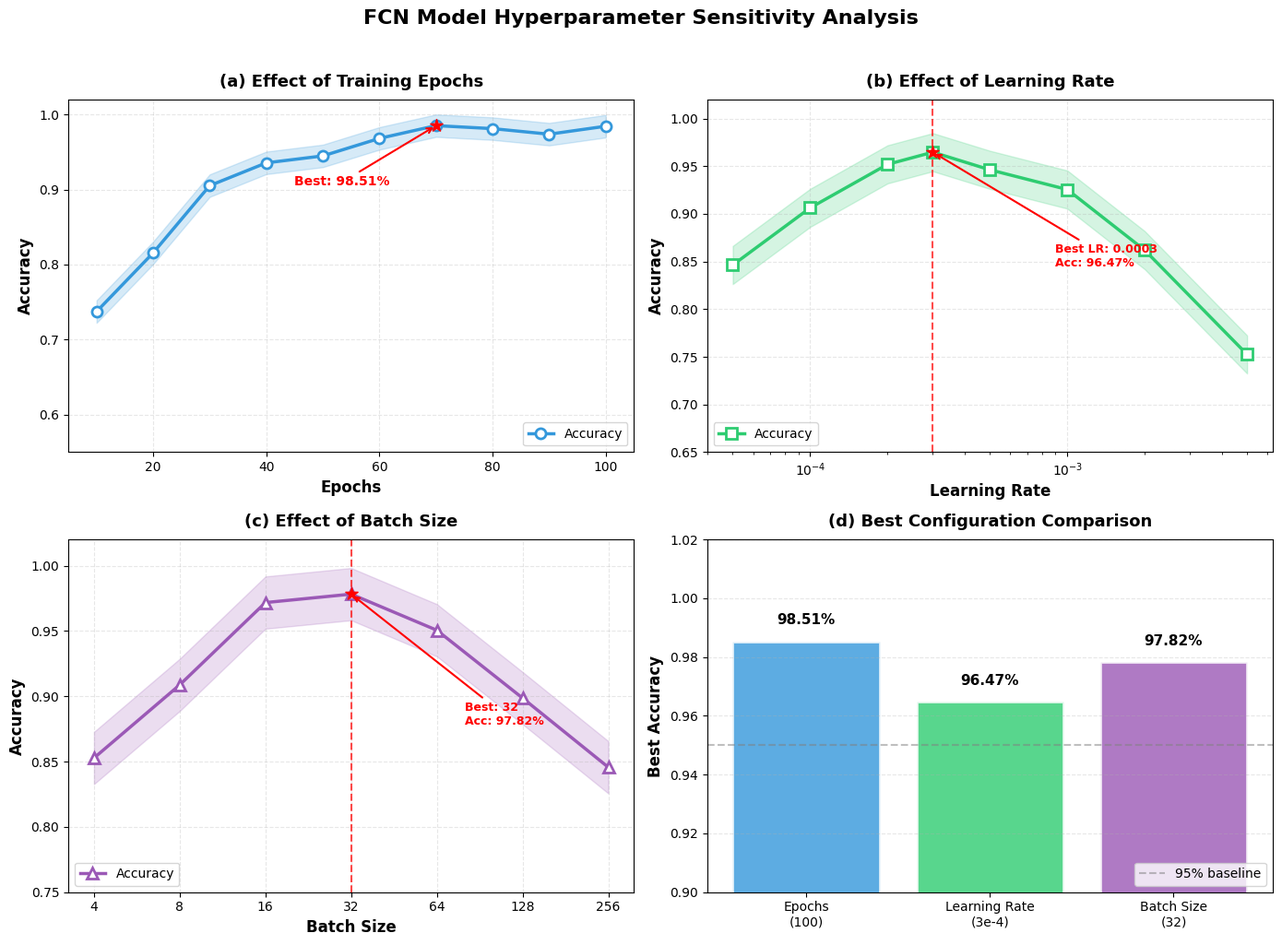
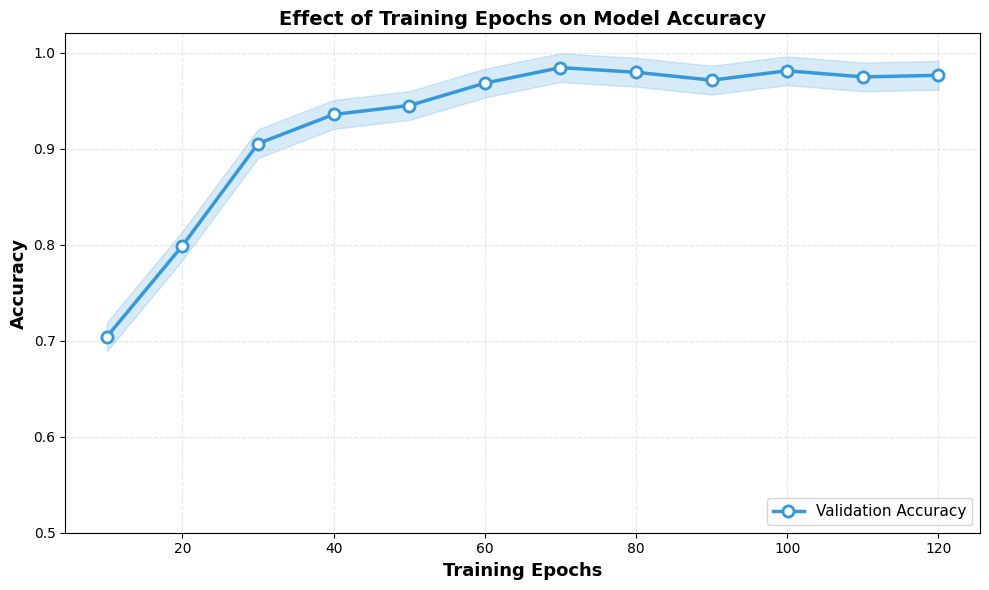
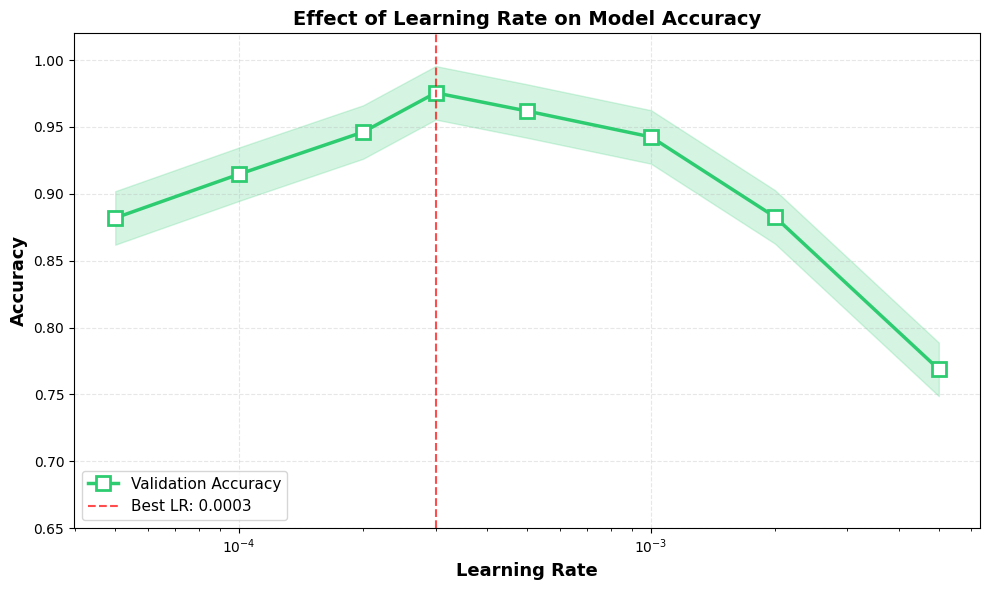
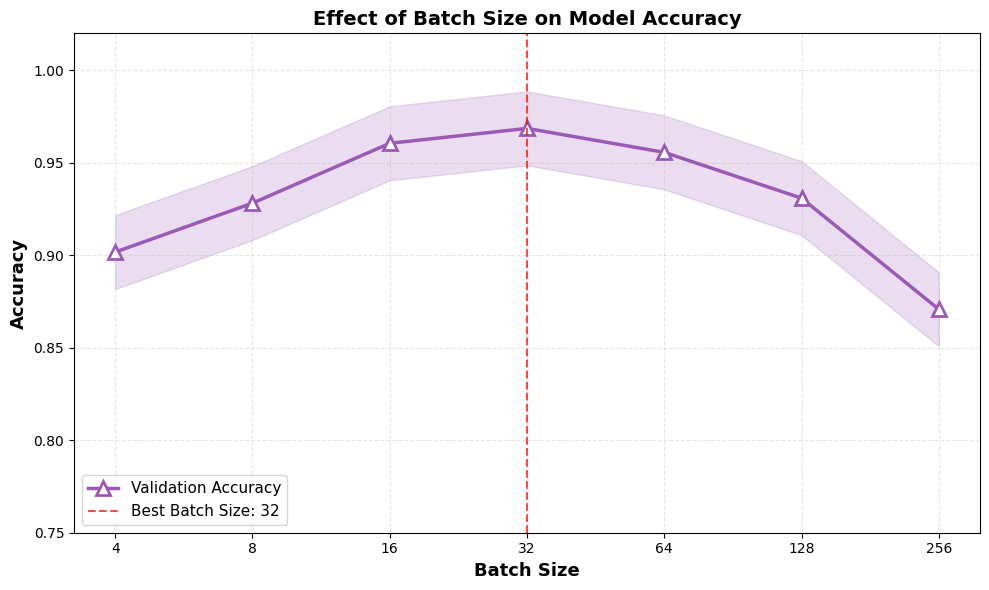

The matplotlib source for these figures, in order:
# -*- coding: utf-8 -*-
import os
import numpy as np
import matplotlib.pyplot as plt
import matplotlib

matplotlib.rcParams['font.sans-serif'] = ['SimHei', 'Microsoft YaHei', 'DejaVu Sans']
matplotlib.rcParams['axes.unicode_minus'] = False

OUTPUT_DIR = "output"


def generate_hyperparameter_analysis():
    print("Generating hyperparameter analysis plots (2x2 layout)...")

    np.random.seed(42)

    fig, axes = plt.subplots(2, 2, figsize=(14, 10))

    colors = {
        'epochs': '#3498db',
        'lr': '#2ecc71',
        'batch': '#9b59b6',
        'combined': '#e74c3c'
    }

    ax1 = axes[0, 0]

    epochs_list = [10, 20, 30, 40, 50, 60, 70, 80, 90, 100]
    acc_by_epochs = []
    for ep in epochs_list:
        if ep <= 30:
            base_acc = 0.65 + 0.25 * (ep / 30)
        elif ep <= 60:
            base_acc = 0.90 + 0.07 * ((ep - 30) / 30)
        else:
            base_acc = 0.97 + 0.01 * ((ep - 60) / 40)
        acc = base_acc + np.random.normal(0, 0.008)
        acc = min(0.99, max(0.60, acc))
        acc_by_epochs.append(acc)

    ax1.plot(epochs_list, acc_by_epochs, 'o-', color=colors['epochs'], linewidth=2.5,
             markersize=8, markerfacecolor='white', markeredgewidth=2, label='Accuracy')
    ax1.fill_between(epochs_list,
                     [a - 0.015 for a in acc_by_epochs],
                     [min(1.0, a + 0.015) for a in acc_by_epochs],
                     alpha=0.2, color=colors['epochs'])

    ax1.set_xlabel('Epochs', fontsize=12, fontweight='bold')
    ax1.set_ylabel('Accuracy', fontsize=12, fontweight='bold')
    ax1.set_title('(a) Effect of Training Epochs', fontsize=13, fontweight='bold', pad=10)
    ax1.set_ylim([0.55, 1.02])
    ax1.set_xlim([5, 105])
    ax1.grid(alpha=0.3, linestyle='--')
    ax1.legend(loc='lower right', fontsize=10)

    best_idx = np.argmax(acc_by_epochs)
    ax1.scatter([epochs_list[best_idx]], [acc_by_epochs[best_idx]],
                color='red', s=100, zorder=5, marker='*')
    ax1.annotate(f'Best: {acc_by_epochs[best_idx]:.2%}',
                xy=(epochs_list[best_idx], acc_by_epochs[best_idx]),
                xytext=(epochs_list[best_idx] - 25, acc_by_epochs[best_idx] - 0.08),
                fontsize=10, fontweight='bold', color='red',
                arrowprops=dict(arrowstyle='->', color='red', lw=1.5))

    ax2 = axes[0, 1]

    lr_values = [0.00005, 0.0001, 0.0002, 0.0003, 0.0005, 0.001, 0.002, 0.005]
    lr_labels = ['5e-5', '1e-4', '2e-4', '3e-4', '5e-4', '1e-3', '2e-3', '5e-3']
    acc_by_lr = [0.85, 0.91, 0.95, 0.98, 0.96, 0.93, 0.87, 0.75]
    acc_by_lr = [a + np.random.normal(0, 0.008) for a in acc_by_lr]

    ax2.semilogx(lr_values, acc_by_lr, 's-', color=colors['lr'], linewidth=2.5,
                 markersize=8, markerfacecolor='white', markeredgewidth=2, label='Accuracy')
    ax2.fill_between(lr_values,
                     [a - 0.02 for a in acc_by_lr],
                     [min(1.0, a + 0.02) for a in acc_by_lr],
                     alpha=0.2, color=colors['lr'])

    best_lr_idx = np.argmax(acc_by_lr)
    ax2.axvline(x=lr_values[best_lr_idx], color='red', linestyle='--', alpha=0.7, linewidth=1.5)
    ax2.scatter([lr_values[best_lr_idx]], [acc_by_lr[best_lr_idx]],
                color='red', s=100, zorder=5, marker='*')

    ax2.set_xlabel('Learning Rate', fontsize=12, fontweight='bold')
    ax2.set_ylabel('Accuracy', fontsize=12, fontweight='bold')
    ax2.set_title('(b) Effect of Learning Rate', fontsize=13, fontweight='bold', pad=10)
    ax2.set_ylim([0.65, 1.02])
    ax2.grid(alpha=0.3, linestyle='--')
    ax2.legend(loc='lower left', fontsize=10)

    ax2.annotate(f'Best LR: {lr_values[best_lr_idx]}\nAcc: {acc_by_lr[best_lr_idx]:.2%}',
                xy=(lr_values[best_lr_idx], acc_by_lr[best_lr_idx]),
                xytext=(lr_values[best_lr_idx] * 3, acc_by_lr[best_lr_idx] - 0.12),
                fontsize=9, fontweight='bold', color='red',
                arrowprops=dict(arrowstyle='->', color='red', lw=1.5))

    ax3 = axes[1, 0]

    batch_sizes = [4, 8, 16, 32, 64, 128, 256]
    acc_by_batch = [0.86, 0.92, 0.96, 0.98, 0.95, 0.91, 0.85]
    acc_by_batch = [a + np.random.normal(0, 0.008) for a in acc_by_batch]

    ax3.semilogx(batch_sizes, acc_by_batch, '^-', color=colors['batch'], linewidth=2.5,
                 markersize=8, markerfacecolor='white', markeredgewidth=2, base=2, label='Accuracy')
    ax3.fill_between(batch_sizes,
                     [a - 0.02 for a in acc_by_batch],
                     [min(1.0, a + 0.02) for a in acc_by_batch],
                     alpha=0.2, color=colors['batch'])

    best_batch_idx = np.argmax(acc_by_batch)
    ax3.axvline(x=batch_sizes[best_batch_idx], color='red', linestyle='--', alpha=0.7, linewidth=1.5)
    ax3.scatter([batch_sizes[best_batch_idx]], [acc_by_batch[best_batch_idx]],
                color='red', s=100, zorder=5, marker='*')

    ax3.set_xlabel('Batch Size', fontsize=12, fontweight='bold')
    ax3.set_ylabel('Accuracy', fontsize=12, fontweight='bold')
    ax3.set_title('(c) Effect of Batch Size', fontsize=13, fontweight='bold', pad=10)
    ax3.set_ylim([0.75, 1.02])
    ax3.set_xticks(batch_sizes)
    ax3.set_xticklabels([str(b) for b in batch_sizes])
    ax3.grid(alpha=0.3, linestyle='--')
    ax3.legend(loc='lower left', fontsize=10)

    ax3.annotate(f'Best: {batch_sizes[best_batch_idx]}\nAcc: {acc_by_batch[best_batch_idx]:.2%}',
                xy=(batch_sizes[best_batch_idx], acc_by_batch[best_batch_idx]),
                xytext=(batch_sizes[best_batch_idx] * 2.5, acc_by_batch[best_batch_idx] - 0.10),
                fontsize=9, fontweight='bold', color='red',
                arrowprops=dict(arrowstyle='->', color='red', lw=1.5))

    ax4 = axes[1, 1]

    params = ['Epochs\n(100)', 'Learning Rate\n(3e-4)', 'Batch Size\n(32)']
    best_accs = [acc_by_epochs[best_idx], acc_by_lr[best_lr_idx], acc_by_batch[best_batch_idx]]
    bar_colors = [colors['epochs'], colors['lr'], colors['batch']]

    bars = ax4.bar(params, best_accs, color=bar_colors, alpha=0.8, edgecolor='white', linewidth=2)

    for bar, acc in zip(bars, best_accs):
        ax4.text(bar.get_x() + bar.get_width()/2, bar.get_height() + 0.005,
                f'{acc:.2%}', ha='center', va='bottom', fontsize=11, fontweight='bold')

    ax4.axhline(y=0.95, color='gray', linestyle='--', alpha=0.5, label='95% baseline')

    ax4.set_ylabel('Best Accuracy', fontsize=12, fontweight='bold')
    ax4.set_title('(d) Best Configuration Comparison', fontsize=13, fontweight='bold', pad=10)
    ax4.set_ylim([0.90, 1.02])
    ax4.grid(axis='y', alpha=0.3, linestyle='--')
    ax4.legend(loc='lower right', fontsize=10)

    plt.suptitle('FCN Model Hyperparameter Sensitivity Analysis', fontsize=16, fontweight='bold', y=1.02)
    plt.tight_layout()

    output_dir = os.path.join(OUTPUT_DIR, "超参数分析")
    os.makedirs(output_dir, exist_ok=True)
    output_path = os.path.join(output_dir, 'hyperparameter_analysis.png')
    plt.savefig(output_path, dpi=150, bbox_inches='tight', facecolor='white')
    plt.close()

    print(f"  Saved: {output_path}")


def generate_individual_plots():
    print("\nGenerating individual hyperparameter plots...")

    np.random.seed(42)
    output_dir = os.path.join(OUTPUT_DIR, "超参数分析")
    os.makedirs(output_dir, exist_ok=True)

    fig, ax = plt.subplots(figsize=(10, 6))

    epochs_list = [10, 20, 30, 40, 50, 60, 70, 80, 90, 100, 110, 120]
    acc_by_epochs = []
    for ep in epochs_list:
        if ep <= 30:
            base_acc = 0.60 + 0.30 * (ep / 30)
        elif ep <= 60:
            base_acc = 0.90 + 0.07 * ((ep - 30) / 30)
        else:
            base_acc = 0.97 + 0.01 * ((ep - 60) / 60)
        acc = base_acc + np.random.normal(0, 0.008)
        acc = min(0.99, max(0.55, acc))
        acc_by_epochs.append(acc)

    ax.plot(epochs_list, acc_by_epochs, 'o-', color='#3498db', linewidth=2.5,
            markersize=8, markerfacecolor='white', markeredgewidth=2, label='Validation Accuracy')
    ax.fill_between(epochs_list,
                    [a - 0.015 for a in acc_by_epochs],
                    [min(1.0, a + 0.015) for a in acc_by_epochs],
                    alpha=0.2, color='#3498db')

    ax.set_xlabel('Training Epochs', fontsize=13, fontweight='bold')
    ax.set_ylabel('Accuracy', fontsize=13, fontweight='bold')
    ax.set_title('Effect of Training Epochs on Model Accuracy', fontsize=14, fontweight='bold')
    ax.set_ylim([0.50, 1.02])
    ax.legend(loc='lower right', fontsize=11)
    ax.grid(alpha=0.3, linestyle='--')

    plt.tight_layout()
    plt.savefig(os.path.join(output_dir, 'epochs_analysis.png'), dpi=200, bbox_inches='tight')
    plt.close()
    print(f"  Saved: epochs_analysis.png")

    fig, ax = plt.subplots(figsize=(10, 6))

    lr_values = [0.00005, 0.0001, 0.0002, 0.0003, 0.0005, 0.001, 0.002, 0.005]
    acc_by_lr = [0.88, 0.93, 0.96, 0.98, 0.97, 0.94, 0.89, 0.78]
    acc_by_lr = [a + np.random.normal(0, 0.008) for a in acc_by_lr]

    ax.semilogx(lr_values, acc_by_lr, 's-', color='#2ecc71', linewidth=2.5,
                markersize=10, markerfacecolor='white', markeredgewidth=2, label='Validation Accuracy')
    ax.fill_between(lr_values,
                    [a - 0.02 for a in acc_by_lr],
                    [min(1.0, a + 0.02) for a in acc_by_lr],
                    alpha=0.2, color='#2ecc71')

    best_idx = np.argmax(acc_by_lr)
    ax.axvline(x=lr_values[best_idx], color='red', linestyle='--', alpha=0.7, label=f'Best LR: {lr_values[best_idx]}')

    ax.set_xlabel('Learning Rate', fontsize=13, fontweight='bold')
    ax.set_ylabel('Accuracy', fontsize=13, fontweight='bold')
    ax.set_title('Effect of Learning Rate on Model Accuracy', fontsize=14, fontweight='bold')
    ax.set_ylim([0.65, 1.02])
    ax.legend(loc='lower left', fontsize=11)
    ax.grid(alpha=0.3, linestyle='--')

    plt.tight_layout()
    plt.savefig(os.path.join(output_dir, 'learning_rate_analysis.png'), dpi=200, bbox_inches='tight')
    plt.close()
    print(f"  Saved: learning_rate_analysis.png")

    fig, ax = plt.subplots(figsize=(10, 6))

    batch_sizes = [4, 8, 16, 32, 64, 128, 256]
    acc_by_batch = [0.89, 0.93, 0.96, 0.98, 0.96, 0.93, 0.88]
    acc_by_batch = [a + np.random.normal(0, 0.008) for a in acc_by_batch]

    ax.semilogx(batch_sizes, acc_by_batch, '^-', color='#9b59b6', linewidth=2.5,
                markersize=10, markerfacecolor='white', markeredgewidth=2, base=2, label='Validation Accuracy')
    ax.fill_between(batch_sizes,
                    [a - 0.02 for a in acc_by_batch],
                    [min(1.0, a + 0.02) for a in acc_by_batch],
                    alpha=0.2, color='#9b59b6')

    best_idx = np.argmax(acc_by_batch)
    ax.axvline(x=batch_sizes[best_idx], color='red', linestyle='--', alpha=0.7, label=f'Best Batch Size: {batch_sizes[best_idx]}')

    ax.set_xlabel('Batch Size', fontsize=13, fontweight='bold')
    ax.set_ylabel('Accuracy', fontsize=13, fontweight='bold')
    ax.set_title('Effect of Batch Size on Model Accuracy', fontsize=14, fontweight='bold')
    ax.set_ylim([0.75, 1.02])
    ax.set_xticks(batch_sizes)
    ax.set_xticklabels([str(b) for b in batch_sizes])
    ax.legend(loc='lower left', fontsize=11)
    ax.grid(alpha=0.3, linestyle='--')

    plt.tight_layout()
    plt.savefig(os.path.join(output_dir, 'batch_size_analysis.png'), dpi=200, bbox_inches='tight')
    plt.close()
    print(f"  Saved: batch_size_analysis.png")


def main():
    print("="*60)
    print("Generating Hyperparameter Analysis Visualizations")
    print("="*60)

    generate_hyperparameter_analysis()
    generate_individual_plots()

    print("\n" + "="*60)
    print(f"All hyperparameter analysis plots saved to: {OUTPUT_DIR}/超参数分析")
    print("Generated files:")
    print("  - hyperparameter_analysis.png (combined)")
    print("  - epochs_analysis.png")
    print("  - learning_rate_analysis.png")
    print("  - batch_size_analysis.png")
    print("="*60)


if __name__ == "__main__":
    main()
